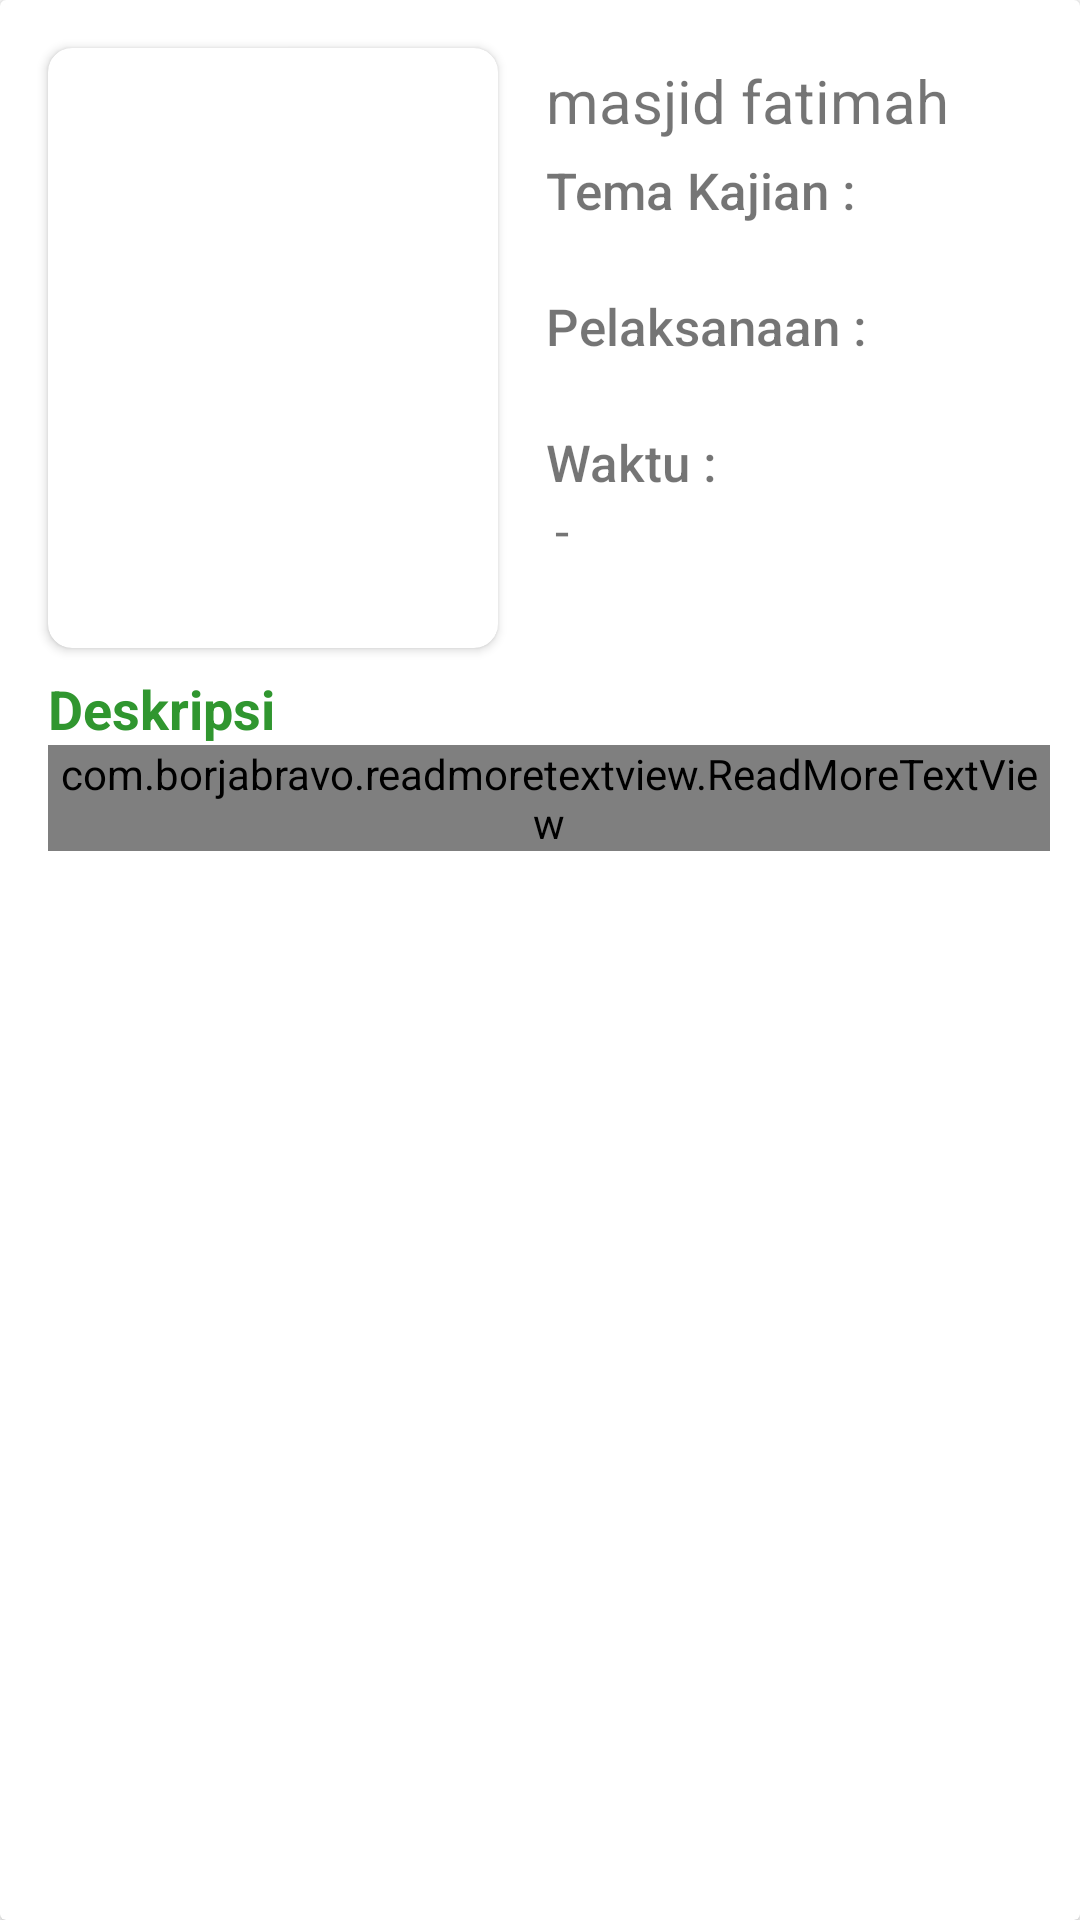

Here is an Android app screen rendered from its layout file. Give the layout XML and the strings, colors and styles it references.
<!-- AndroidManifest.xml: application theme Theme.KajiankuMasjid -->
<!-- res/layout/cardview_posting.xml -->
<?xml version="1.0" encoding="utf-8"?>
<androidx.cardview.widget.CardView xmlns:android="http://schemas.android.com/apk/res/android"
    android:layout_width="match_parent"
    android:layout_height="wrap_content"
    xmlns:app="http://schemas.android.com/apk/res-auto"
    android:layout_marginBottom="3dp"
    android:background="#FAFAFA">
    <RelativeLayout
        android:layout_width="match_parent"
        android:layout_height="wrap_content">

        <androidx.cardview.widget.CardView
            android:id="@+id/cd_2"
            android:layout_width="wrap_content"
            android:layout_height="wrap_content"
            android:layout_marginStart="16dp"
            android:layout_marginTop="16dp"
            android:layout_marginEnd="16dp"
            android:layout_marginBottom="8dp"
            app:cardCornerRadius="8dp">

            <ImageView
                android:id="@+id/img_cdPosting_poster"
                android:layout_width="150dp"
                android:layout_height="200dp"
                android:scaleType="centerCrop" />
        </androidx.cardview.widget.CardView>

        <TextView
            android:id="@+id/tv_cdPosting_name_mosque"
            android:layout_width="190dp"
            android:layout_height="wrap_content"
            android:layout_marginTop="20dp"
            android:layout_toRightOf="@+id/cd_2"
            android:maxLength="30"
            android:text="masjid fatimah"
            android:textSize="20sp" />
        <ImageView
            android:id="@+id/img_cdPosting_edit"
            android:layout_width="wrap_content"
            android:layout_height="wrap_content"
            android:layout_marginTop="8dp"
            android:layout_marginEnd="8dp"
            android:src="@drawable/ic_baseline_more_vert_24"
            android:layout_alignParentRight="true"/>

        <LinearLayout
            android:layout_width="284dp"
            android:layout_height="wrap_content"
            android:layout_below="@id/tv_cdPosting_name_mosque"
            android:layout_alignParentEnd="true"
            android:layout_marginTop="5dp"
            android:layout_marginEnd="8dp"
            android:layout_marginBottom="16dp"
            android:layout_toEndOf="@id/cd_2"
            android:orientation="vertical">

            <TextView
                android:id="@+id/t_tema"
                android:layout_width="140dp"
                android:layout_height="wrap_content"
                android:fontFamily="sans-serif-medium"
                android:text="Tema Kajian : "
                android:textSize="17sp" />

            <TextView
                android:id="@+id/tv_cdPosting_tema"
                android:layout_width="match_parent"
                android:layout_height="wrap_content"
                android:maxLines="2"
                android:textSize="17sp" />

            <TextView
                android:id="@+id/t_eventdate"
                android:layout_width="140dp"
                android:layout_height="wrap_content"
                android:fontFamily="sans-serif-medium"
                android:text="Pelaksanaan : "
                android:textSize="17sp" />

            <TextView
                android:id="@+id/tv_cdPosting_evendate"
                android:layout_width="wrap_content"
                android:layout_height="wrap_content"
                android:maxLines="2"
                android:textSize="17sp" />

            <TextView
                android:id="@+id/t_eventime"
                android:layout_width="140dp"
                android:layout_height="wrap_content"
                android:fontFamily="sans-serif-medium"
                android:text="Waktu : "
                android:textSize="17sp" />

            <LinearLayout
                android:layout_width="match_parent"
                android:layout_height="wrap_content"
                android:orientation="horizontal">
                <TextView
                    android:id="@+id/tv_cdPosting_eventime"
                    android:layout_width="wrap_content"
                    android:layout_height="wrap_content"
                    android:textSize="17sp" />
                <TextView
                    android:layout_width="wrap_content"
                    android:layout_height="wrap_content"
                    android:text="-"
                    android:layout_marginStart="3dp"
                    android:layout_marginEnd="3dp"
                    android:textSize="17sp" />
                <TextView
                    android:id="@+id/tv_cdPosting_eventimeEnd"
                    android:layout_width="wrap_content"
                    android:layout_height="wrap_content"
                    android:textSize="17sp" />
            </LinearLayout>
        </LinearLayout>

        <LinearLayout
            android:layout_width="match_parent"
            android:layout_height="wrap_content"
            android:layout_below="@+id/cd_2"
            android:layout_marginStart="16dp"
            android:layout_marginEnd="10dp"
            android:layout_marginBottom="10dp"
            android:orientation="vertical">

            <TextView
                android:layout_width="wrap_content"
                android:layout_height="wrap_content"
                android:layout_gravity="start|center_vertical"
                android:text="Deskripsi"
                android:textColor="@color/dark_green"
                android:textIsSelectable="true"
                android:textSize="18sp"
                android:textStyle="bold" />

            <com.borjabravo.readmoretextview.ReadMoreTextView
                android:id="@+id/tv_cdPosting_Deskripsi"
                android:layout_width="match_parent"
                android:layout_height="wrap_content"
                android:textSize="15sp"
                app:colorClickableText="@color/dark_green"
                app:trimCollapsedText="Show less"
                app:trimExpandedText="Read more"
                app:trimLength="40"
                app:trimMode="trimModeLength" />

        </LinearLayout>
    </RelativeLayout>

</androidx.cardview.widget.CardView>
<!-- resources referenced by this layout -->
<resources>
  <color name="dark_green">#30962f</color>
  <style name="Theme.KajiankuMasjid" parent="Theme.MaterialComponents.DayNight.DarkActionBar">
          
          <item name="colorPrimary">@color/purple_500</item>
          <item name="colorPrimaryVariant">@color/purple_700</item>
          <item name="colorOnPrimary">@color/white</item>
          
          <item name="colorSecondary">@color/teal_200</item>
          <item name="colorSecondaryVariant">@color/teal_700</item>
          <item name="colorOnSecondary">@color/black</item>
          
          <item name="android:statusBarColor" tools:targetApi="l">?attr/colorPrimaryVariant</item>
          
      </style>
  <color name="purple_500">#FF6200EE</color>
  <color name="purple_700">#FF3700B3</color>
  <color name="white">#FFFFFFFF</color>
  <color name="teal_200">#FF03DAC5</color>
  <color name="teal_700">#FF018786</color>
  <color name="black">#FF000000</color>
</resources>
